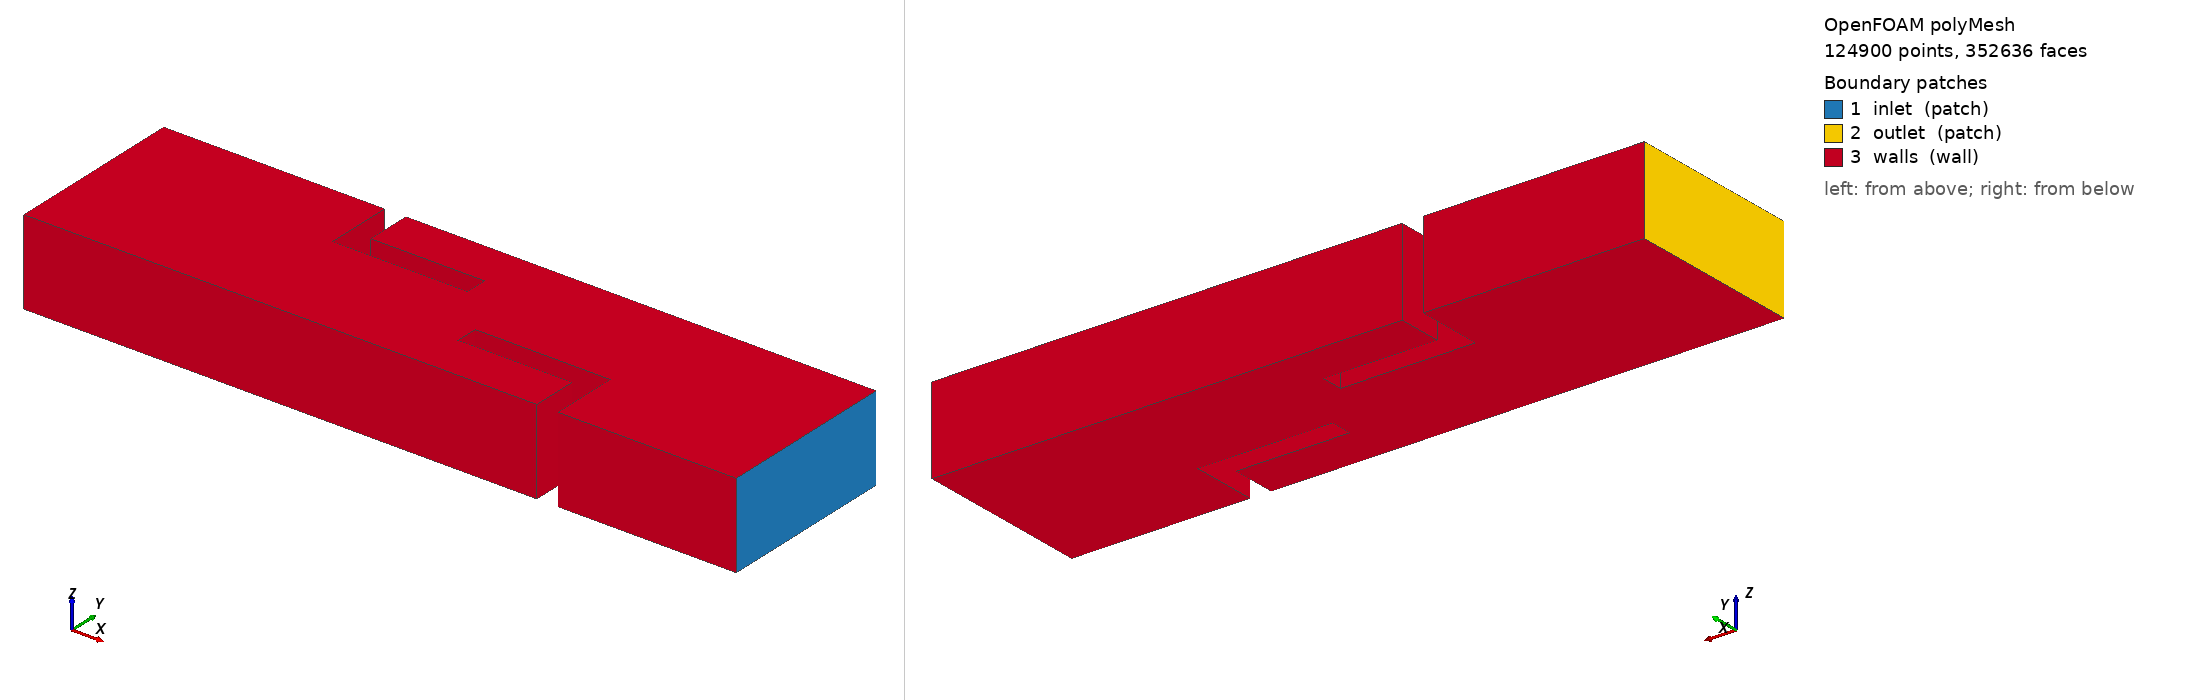

OpenFOAM case: the committed polyMesh, 124900 points, 352636 faces. Boundary patches (legend numbers): 1 inlet (patch), 2 outlet (patch), 3 walls (wall). Left view from above one corner, right view from below the opposite corner. Boundary conditions: 6 field file(s) under 0/; 3 of 3 drawn patches have an entry in a shipped field file.

=== constant/polyMesh/boundary ===
/*--------------------------------*- C++ -*----------------------------------*\
| =========                 |                                                 |
| \\      /  F ield         | OpenFOAM: The Open Source CFD Toolbox           |
|  \\    /   O peration     | Version:  4.0                                   |
|   \\  /    A nd           | Web:      www.OpenFOAM.org                      |
|    \\/     M anipulation  |                                                 |
\*---------------------------------------------------------------------------*/
FoamFile
{
    version     2.0;
    format      ascii;
    class       polyBoundaryMesh;
    location    "constant/polyMesh";
    object      boundary;
}
// * * * * * * * * * * * * * * * * * * * * * * * * * * * * * * * * * * * * * //

3
(
    inlet
    {
        type            patch;
        nFaces          1216;
        startFace       331364;
    }
    outlet
    {
        type            patch;
        nFaces          1216;
        startFace       332580;
    }
    walls
    {
        type            wall;
        inGroups        1(wall);
        nFaces          18840;
        startFace       333796;
    }
)

// ************************************************************************* //


=== system/controlDict ===
/*--------------------------------*- C++ -*----------------------------------*\
  =========                 |
  \\      /  F ield         | OpenFOAM: The Open Source CFD Toolbox
   \\    /   O peration     | Website:  https://openfoam.org
    \\  /    A nd           | Version:  9
     \\/     M anipulation  |
\*---------------------------------------------------------------------------*/
FoamFile
{
    format      ascii;
    class       dictionary;
    location    "system";
    object      controlDict;
}
// * * * * * * * * * * * * * * * * * * * * * * * * * * * * * * * * * * * * * //

application     pimpleFoam;

startFrom       latestTime;

startTime       0;

stopAt          endTime;

endTime         10;

deltaT          0.00001;

writeControl    adjustableRunTime;

writeInterval   5;

purgeWrite      0;

writeFormat     ascii;

writePrecision  7;

writeCompression off;

timeFormat      general;

timePrecision   6;

runTimeModifiable yes;

adjustTimeStep  yes;

maxCo           50;

functions
{
  fieldAverage
  {
      type            fieldAverage;
      functionObjectLibs ( "libfieldFunctionObjects.so" );
      enabled         true;
      timeStart       2.0;
      writeControl    writeTime;
      fields
      (
          U
          {
              mean        on;
              base        time;
          }
 
      );
  }
}


// // ************************************************************************* //
//application     simpleFoam;

//startFrom       startTime;

//startTime       0;

//stopAt          endTime;

//endTime         2000;

//deltaT          1;

//writeControl    timeStep;

//writeInterval   200;

//purgeWrite      0;

//writeFormat     ascii;

//writePrecision  6;

//writeCompression off;

//timeFormat      general;

//timePrecision   6;

//runTimeModifiable true;


=== 0/U ===
/*--------------------------------*- C++ -*----------------------------------*\
| =========                 |                                                 |
| \\      /  F ield         | OpenFOAM: The Open Source CFD Toolbox           |
|  \\    /   O peration     | Version:  4.0                                   |
|   \\  /    A nd           | Web:      www.OpenFOAM.org                      |
|    \\/     M anipulation  |                                                 |
\*---------------------------------------------------------------------------*/
FoamFile
{
    version     2.0;
    format      ascii;
    class       volVectorField;
    location    "0";
    object      U;
}
// * * * * * * * * * * * * * * * * * * * * * * * * * * * * * * * * * * * * * //

dimensions      [0 1 -1 0 0 0 0];

internalField   uniform (0 0 0);

boundaryField
{
    inlet
    {
        type            surfaceNormalFixedValue;
        refValue           uniform -1;
    }
    outlet
    {
        type            zeroGradient;
    }
    walls
    {
        type            noSlip;
    }
}


// ************************************************************************* //


=== 0/U.orig ===
/*--------------------------------*- C++ -*----------------------------------*\
  =========                 |
  \\      /  F ield         | OpenFOAM: The Open Source CFD Toolbox
   \\    /   O peration     | Website:  https://openfoam.org
    \\  /    A nd           | Version:  9
     \\/     M anipulation  |
\*---------------------------------------------------------------------------*/
FoamFile
{
    format      ascii;
    class       volVectorField;
    location    "0";
    object      U;
}
// * * * * * * * * * * * * * * * * * * * * * * * * * * * * * * * * * * * * * //

dimensions      [0 1 -1 0 0 0 0];

internalField   uniform (-0.75 0 0);

boundaryField
{
    #includeEtc "caseDicts/setConstraintTypes"
    inlet
    {
        type            fixedValue;
        value           $internalField;
    }
    outlet
    {
        type            inletOutlet;
        inletValue      uniform (0 0 0);
        value           $internalField;
    }
    walls
    {
        type            noSlip;
    }
    obstacles
    {
        type            noSlip;
    }
}


// ************************************************************************* //


=== 0/epsilon ===
/*--------------------------------*- C++ -*----------------------------------*\
| =========                 |                                                 |
| \\      /  F ield         | OpenFOAM: The Open Source CFD Toolbox           |
|  \\    /   O peration     | Version:  4.0                                   |
|   \\  /    A nd           | Web:      www.OpenFOAM.org                      |
|    \\/     M anipulation  |                                                 |
\*---------------------------------------------------------------------------*/
FoamFile
{
    version     2.0;
    format      ascii;
    class       volScalarField;
    location    "0";
    object      epsilon;
}
// * * * * * * * * * * * * * * * * * * * * * * * * * * * * * * * * * * * * * //

dimensions      [0 2 -3 0 0 0 0];

internalField   uniform 0.0125;

boundaryField
{
    inlet
    {
        type            fixedValue;
        value           uniform 0.0125;
    }
    outlet
    {
        type            zeroGradient;
    }
    walls
    {
        type            epsilonWallFunction;
        value           uniform 0.0125;
    }
}


// ************************************************************************* //


=== 0/k ===
/*--------------------------------*- C++ -*----------------------------------*\
| =========                 |                                                 |
| \\      /  F ield         | OpenFOAM: The Open Source CFD Toolbox           |
|  \\    /   O peration     | Version:  4.0                                   |
|   \\  /    A nd           | Web:      www.OpenFOAM.org                      |
|    \\/     M anipulation  |                                                 |
\*---------------------------------------------------------------------------*/
FoamFile
{
    version     2.0;
    format      ascii;
    class       volScalarField;
    location    "0";
    object      k;
}
// * * * * * * * * * * * * * * * * * * * * * * * * * * * * * * * * * * * * * //

dimensions      [0 2 -2 0 0 0 0];

internalField   uniform 0.00375;

boundaryField
{
    inlet
    {
        type            kqRWallFunction;
        value           uniform 0.00375;
    }
    outlet
    {
        type            zeroGradient;
    }
    walls
    {
        type            kqRWallFunction;
        value           uniform 0.00375;
    }
}


// ************************************************************************* //


=== 0/nut ===
/*--------------------------------*- C++ -*----------------------------------*\
| =========                 |                                                 |
| \\      /  F ield         | OpenFOAM: The Open Source CFD Toolbox           |
|  \\    /   O peration     | Version:  4.0                                   |
|   \\  /    A nd           | Web:      www.OpenFOAM.org                      |
|    \\/     M anipulation  |                                                 |
\*---------------------------------------------------------------------------*/
FoamFile
{
    version     2.0;
    format      ascii;
    class       volScalarField;
    location    "0";
    object      nut;
}
// * * * * * * * * * * * * * * * * * * * * * * * * * * * * * * * * * * * * * //

dimensions      [0 2 -1 0 0 0 0];

internalField   uniform 0;

boundaryField
{
    inlet
    {
        type            calculated;
        value           uniform 0;
    }
    outlet
    {
        type            calculated;
        value           uniform 0;
    }
    walls
    {
        type            nutkWallFunction;
        value           uniform 0;
    }
}


// ************************************************************************* //


=== 0/p ===
/*--------------------------------*- C++ -*----------------------------------*\
| =========                 |                                                 |
| \\      /  F ield         | OpenFOAM: The Open Source CFD Toolbox           |
|  \\    /   O peration     | Version:  4.0                                   |
|   \\  /    A nd           | Web:      www.OpenFOAM.org                      |
|    \\/     M anipulation  |                                                 |
\*---------------------------------------------------------------------------*/
FoamFile
{
    version     2.0;
    format      ascii;
    class       volScalarField;
    location    "0";
    object      p;
}
// * * * * * * * * * * * * * * * * * * * * * * * * * * * * * * * * * * * * * //

dimensions      [0 2 -2 0 0 0 0];

internalField   uniform 0;

boundaryField
{
    inlet
    {
        type            zeroGradient;
    }
    outlet
    {
        type            fixedValue;
        value           uniform 0;
    }
    walls
    {
        type            zeroGradient;
    }
}


// ************************************************************************* //


Also in the case, not shown: constant/polyMesh/faces (numeric list); constant/polyMesh/neighbour (numeric list); constant/polyMesh/owner (numeric list); constant/polyMesh/points (numeric list).
